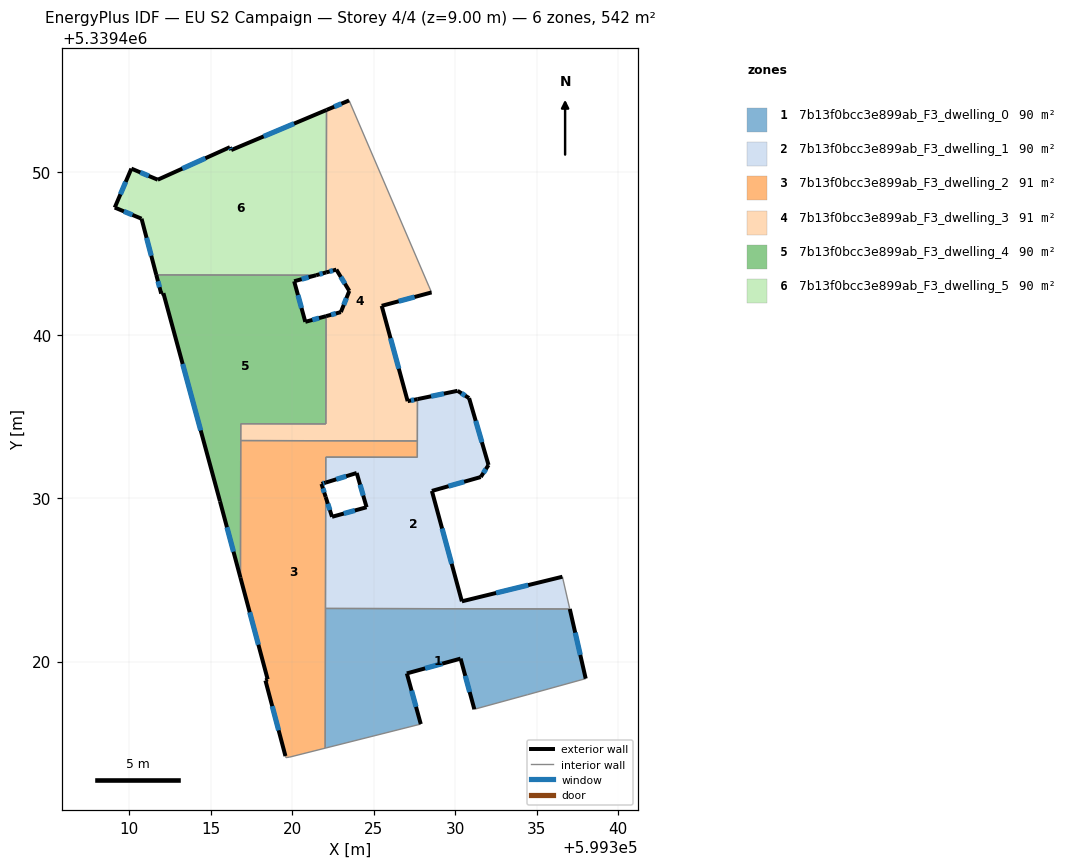
=== STOREY PLAN SPEC (per zone: floor XY polygon, exterior-wall plan segments, windows/doors) ===
zone 1: 7b13f0bcc3e899ab_F3_dwelling_0  (90.0 m²)
  floor: (599337.02, 5339423.23) (599338.00, 5339418.96) (599334.45, 5339417.98) (599331.17, 5339417.08) (599330.33, 5339420.18) (599327.04, 5339419.28) (599327.89, 5339416.17) (599322.03, 5339414.70) (599322.05, 5339423.26)
  exterior wall: (599330.33, 5339420.18) – (599331.17, 5339417.08)  [3.2 m]
    window: (599330.62, 5339419.13) – (599330.89, 5339418.14)  [1.0 m²]
  exterior wall: (599327.04, 5339419.28) – (599330.33, 5339420.18)  [3.4 m]
    window: (599328.16, 5339419.59) – (599329.21, 5339419.88)  [1.0 m²]
  exterior wall: (599327.89, 5339416.17) – (599327.04, 5339419.28)  [3.2 m]
    window: (599327.60, 5339417.23) – (599327.33, 5339418.22)  [1.0 m²]
  exterior wall: (599338.00, 5339418.96) – (599337.02, 5339423.23)  [4.4 m]
    window: (599337.67, 5339420.41) – (599337.36, 5339421.77)  [1.3 m²]
  interior walls: 5
zone 2: 7b13f0bcc3e899ab_F3_dwelling_1  (90.0 m²)
  floor: (599330.85, 5339436.15) (599332.04, 5339432.05) (599331.56, 5339431.31) (599328.57, 5339430.46) (599330.41, 5339423.70) (599336.57, 5339425.20) (599337.02, 5339423.23) (599322.05, 5339423.26) (599322.06, 5339430.09) (599322.45, 5339428.88) (599324.57, 5339429.46) (599323.96, 5339431.56) (599322.06, 5339430.97) (599322.07, 5339432.54) (599327.68, 5339432.52) (599327.69, 5339436.09) (599330.14, 5339436.60)
  exterior wall: (599328.57, 5339430.46) – (599331.56, 5339431.31)  [3.1 m]
    window: (599329.59, 5339430.75) – (599330.55, 5339431.02)  [1.0 m²]
  exterior wall: (599330.41, 5339423.70) – (599328.57, 5339430.46)  [7.0 m]
    window: (599329.78, 5339426.00) – (599329.20, 5339428.16)  [2.1 m²]
  exterior wall: (599336.57, 5339425.20) – (599330.41, 5339423.70)  [6.3 m]
    window: (599334.47, 5339424.69) – (599332.50, 5339424.21)  [1.9 m²]
  exterior wall: (599322.45, 5339428.88) – (599322.06, 5339430.09)  [1.3 m]
    window: (599322.32, 5339429.29) – (599322.19, 5339429.68)  [0.4 m²]
  exterior wall: (599324.57, 5339429.46) – (599322.45, 5339428.88)  [2.2 m]
    window: (599323.85, 5339429.26) – (599323.17, 5339429.08)  [0.7 m²]
  exterior wall: (599323.96, 5339431.56) – (599324.57, 5339429.46)  [2.2 m]
    window: (599324.17, 5339430.85) – (599324.36, 5339430.18)  [0.7 m²]
  exterior wall: (599322.06, 5339430.97) – (599323.96, 5339431.56)  [2.0 m]
    window: (599322.71, 5339431.17) – (599323.32, 5339431.36)  [0.6 m²]
  exterior wall: (599330.14, 5339436.60) – (599327.69, 5339436.09)  [2.5 m]
    window: (599329.31, 5339436.43) – (599328.52, 5339436.26)  [0.8 m²]
  exterior wall: (599330.85, 5339436.15) – (599330.14, 5339436.60)  [0.8 m]
    window: (599330.61, 5339436.30) – (599330.38, 5339436.45)  [0.3 m²]
  exterior wall: (599332.04, 5339432.05) – (599330.85, 5339436.15)  [4.3 m]
    window: (599331.64, 5339433.45) – (599331.26, 5339434.76)  [1.3 m²]
  exterior wall: (599331.56, 5339431.31) – (599332.04, 5339432.05)  [0.9 m]
    window: (599331.73, 5339431.57) – (599331.88, 5339431.80)  [0.3 m²]
  interior walls: 7
zone 3: 7b13f0bcc3e899ab_F3_dwelling_2  (90.5 m²)
  floor: (599327.68, 5339433.53) (599327.68, 5339432.52) (599322.07, 5339432.54) (599322.06, 5339430.97) (599321.80, 5339430.89) (599322.06, 5339430.09) (599322.03, 5339414.70) (599319.85, 5339414.15) (599319.62, 5339414.12) (599319.59, 5339414.21) (599318.37, 5339418.84) (599318.50, 5339418.92) (599316.84, 5339425.14) (599316.85, 5339433.55)
  exterior wall: (599321.80, 5339430.89) – (599322.06, 5339430.97)  [0.3 m]
    window: (599321.89, 5339430.92) – (599321.97, 5339430.95)  [0.1 m²]
  exterior wall: (599322.06, 5339430.09) – (599321.80, 5339430.89)  [0.8 m]
    window: (599321.97, 5339430.36) – (599321.89, 5339430.62)  [0.3 m²]
  exterior wall: (599318.37, 5339418.84) – (599319.59, 5339414.21)  [4.8 m]
    window: (599318.78, 5339417.27) – (599319.18, 5339415.79)  [1.5 m²]
  exterior wall: (599318.50, 5339418.92) – (599318.37, 5339418.84)  [0.2 m]
  exterior wall: (599316.84, 5339425.14) – (599318.50, 5339418.92)  [6.4 m]
    window: (599317.40, 5339423.02) – (599317.94, 5339421.03)  [2.0 m²]
  interior walls: 10
zone 4: 7b13f0bcc3e899ab_F3_dwelling_3  (90.5 m²)
  floor: (599323.49, 5339454.40) (599328.38, 5339443.02) (599328.55, 5339442.63) (599325.49, 5339441.81) (599327.08, 5339435.96) (599327.69, 5339436.09) (599327.68, 5339433.53) (599316.85, 5339433.55) (599316.86, 5339434.58) (599322.07, 5339434.57) (599322.08, 5339441.17) (599322.99, 5339441.42) (599323.51, 5339442.72) (599322.71, 5339444.03) (599322.09, 5339443.86) (599322.11, 5339453.81)
  exterior wall: (599325.49, 5339441.81) – (599328.55, 5339442.63)  [3.2 m]
    window: (599326.53, 5339442.09) – (599327.51, 5339442.35)  [1.0 m²]
  exterior wall: (599327.08, 5339435.96) – (599325.49, 5339441.81)  [6.1 m]
    window: (599326.54, 5339437.95) – (599326.04, 5339439.82)  [1.9 m²]
  exterior wall: (599327.69, 5339436.09) – (599327.08, 5339435.96)  [0.6 m]
    window: (599327.48, 5339436.05) – (599327.29, 5339436.01)  [0.2 m²]
  exterior wall: (599322.99, 5339441.42) – (599322.08, 5339441.17)  [0.9 m]
    window: (599322.68, 5339441.34) – (599322.39, 5339441.26)  [0.3 m²]
  exterior wall: (599323.51, 5339442.72) – (599322.99, 5339441.42)  [1.4 m]
    window: (599323.33, 5339442.28) – (599323.17, 5339441.87)  [0.4 m²]
  exterior wall: (599322.71, 5339444.03) – (599323.51, 5339442.72)  [1.5 m]
    window: (599322.98, 5339443.58) – (599323.24, 5339443.17)  [0.5 m²]
  exterior wall: (599322.09, 5339443.86) – (599322.71, 5339444.03)  [0.6 m]
    window: (599322.30, 5339443.91) – (599322.50, 5339443.97)  [0.2 m²]
  exterior wall: (599323.49, 5339454.40) – (599322.11, 5339453.81)  [1.5 m]
    window: (599323.02, 5339454.20) – (599322.58, 5339454.01)  [0.5 m²]
  interior walls: 8
zone 5: 7b13f0bcc3e899ab_F3_dwelling_4  (90.3 m²)
  floor: (599321.47, 5339443.68) (599320.13, 5339443.31) (599320.81, 5339440.83) (599322.08, 5339441.17) (599322.07, 5339434.57) (599316.86, 5339434.58) (599316.84, 5339425.14) (599315.58, 5339429.83) (599312.11, 5339442.58) (599311.98, 5339442.55) (599311.68, 5339443.71)
  exterior wall: (599315.58, 5339429.83) – (599316.84, 5339425.14)  [4.9 m]
    window: (599316.01, 5339428.23) – (599316.41, 5339426.74)  [1.5 m²]
  exterior wall: (599312.11, 5339442.58) – (599315.58, 5339429.83)  [13.2 m]
    window: (599313.29, 5339438.24) – (599314.40, 5339434.17)  [4.0 m²]
  exterior wall: (599311.98, 5339442.55) – (599312.11, 5339442.58)  [0.1 m]
  exterior wall: (599311.68, 5339443.71) – (599311.98, 5339442.55)  [1.2 m]
    window: (599311.78, 5339443.31) – (599311.88, 5339442.95)  [0.4 m²]
  exterior wall: (599320.13, 5339443.31) – (599321.47, 5339443.68)  [1.4 m]
    window: (599320.59, 5339443.44) – (599321.02, 5339443.56)  [0.4 m²]
  exterior wall: (599320.81, 5339440.83) – (599320.13, 5339443.31)  [2.6 m]
    window: (599320.58, 5339441.67) – (599320.36, 5339442.47)  [0.8 m²]
  exterior wall: (599322.08, 5339441.17) – (599320.81, 5339440.83)  [1.3 m]
    window: (599321.65, 5339441.06) – (599321.24, 5339440.94)  [0.4 m²]
  interior walls: 5
zone 6: 7b13f0bcc3e899ab_F3_dwelling_5  (90.3 m²)
  floor: (599322.11, 5339453.81) (599322.09, 5339443.86) (599321.47, 5339443.68) (599311.68, 5339443.71) (599310.77, 5339447.15) (599309.13, 5339447.83) (599310.15, 5339450.22) (599311.77, 5339449.54) (599316.19, 5339451.53) (599316.27, 5339451.36)
  exterior wall: (599310.15, 5339450.22) – (599309.13, 5339447.83)  [2.6 m]
    window: (599309.80, 5339449.41) – (599309.48, 5339448.64)  [0.8 m²]
  exterior wall: (599311.77, 5339449.54) – (599310.15, 5339450.22)  [1.8 m]
    window: (599311.22, 5339449.77) – (599310.70, 5339449.99)  [0.5 m²]
  exterior wall: (599316.19, 5339451.53) – (599311.77, 5339449.54)  [4.9 m]
    window: (599314.69, 5339450.85) – (599313.27, 5339450.22)  [1.5 m²]
  exterior wall: (599316.27, 5339451.36) – (599316.19, 5339451.53)  [0.2 m]
    window: (599316.24, 5339451.42) – (599316.22, 5339451.47)  [0.1 m²]
  exterior wall: (599322.11, 5339453.81) – (599316.27, 5339451.36)  [6.3 m]
    window: (599320.12, 5339452.98) – (599318.26, 5339452.19)  [1.9 m²]
  exterior wall: (599321.47, 5339443.68) – (599322.09, 5339443.86)  [0.6 m]
    window: (599321.68, 5339443.74) – (599321.88, 5339443.80)  [0.2 m²]
  exterior wall: (599310.77, 5339447.15) – (599311.68, 5339443.71)  [3.6 m]
    window: (599311.08, 5339445.98) – (599311.37, 5339444.88)  [1.1 m²]
  exterior wall: (599309.13, 5339447.83) – (599310.77, 5339447.15)  [1.8 m]
    window: (599309.69, 5339447.60) – (599310.21, 5339447.38)  [0.5 m²]
  interior walls: 2

=== DERIVED (storey summary) ===
Building: EU S2 Campaign
Storey: 4 of 4  (floor level z = 9.00 m)
Storey gross floor area: 541.7 m²
Zones on this storey: 6
  - 7b13f0bcc3e899ab_F3_dwelling_0: floor 90.0 m²; exterior wall 14.2 m (42.7 m²); 4 window(s) 4.4 m²; WWR 10.2%
  - 7b13f0bcc3e899ab_F3_dwelling_1: floor 90.0 m²; exterior wall 32.6 m (97.8 m²); 11 window(s) 10.0 m²; WWR 10.2%
  - 7b13f0bcc3e899ab_F3_dwelling_2: floor 90.5 m²; exterior wall 12.5 m (37.5 m²); 4 window(s) 3.8 m²; WWR 10.1%
  - 7b13f0bcc3e899ab_F3_dwelling_3: floor 90.5 m²; exterior wall 15.8 m (47.5 m²); 8 window(s) 4.9 m²; WWR 10.2%
  - 7b13f0bcc3e899ab_F3_dwelling_4: floor 90.3 m²; exterior wall 24.7 m (74.1 m²); 6 window(s) 7.5 m²; WWR 10.2%
  - 7b13f0bcc3e899ab_F3_dwelling_5: floor 90.3 m²; exterior wall 21.7 m (65.1 m²); 8 window(s) 6.7 m²; WWR 10.2%
Zone adjacency (shared interzone walls):
  - 7b13f0bcc3e899ab_F3_dwelling_0 ↔ 7b13f0bcc3e899ab_F3_dwelling_1
  - 7b13f0bcc3e899ab_F3_dwelling_0 ↔ 7b13f0bcc3e899ab_F3_dwelling_2
  - 7b13f0bcc3e899ab_F3_dwelling_1 ↔ 7b13f0bcc3e899ab_F3_dwelling_2
  - 7b13f0bcc3e899ab_F3_dwelling_1 ↔ 7b13f0bcc3e899ab_F3_dwelling_3
  - 7b13f0bcc3e899ab_F3_dwelling_2 ↔ 7b13f0bcc3e899ab_F3_dwelling_3
  - 7b13f0bcc3e899ab_F3_dwelling_2 ↔ 7b13f0bcc3e899ab_F3_dwelling_4
  - 7b13f0bcc3e899ab_F3_dwelling_3 ↔ 7b13f0bcc3e899ab_F3_dwelling_4
  - 7b13f0bcc3e899ab_F3_dwelling_3 ↔ 7b13f0bcc3e899ab_F3_dwelling_5
  - 7b13f0bcc3e899ab_F3_dwelling_4 ↔ 7b13f0bcc3e899ab_F3_dwelling_5